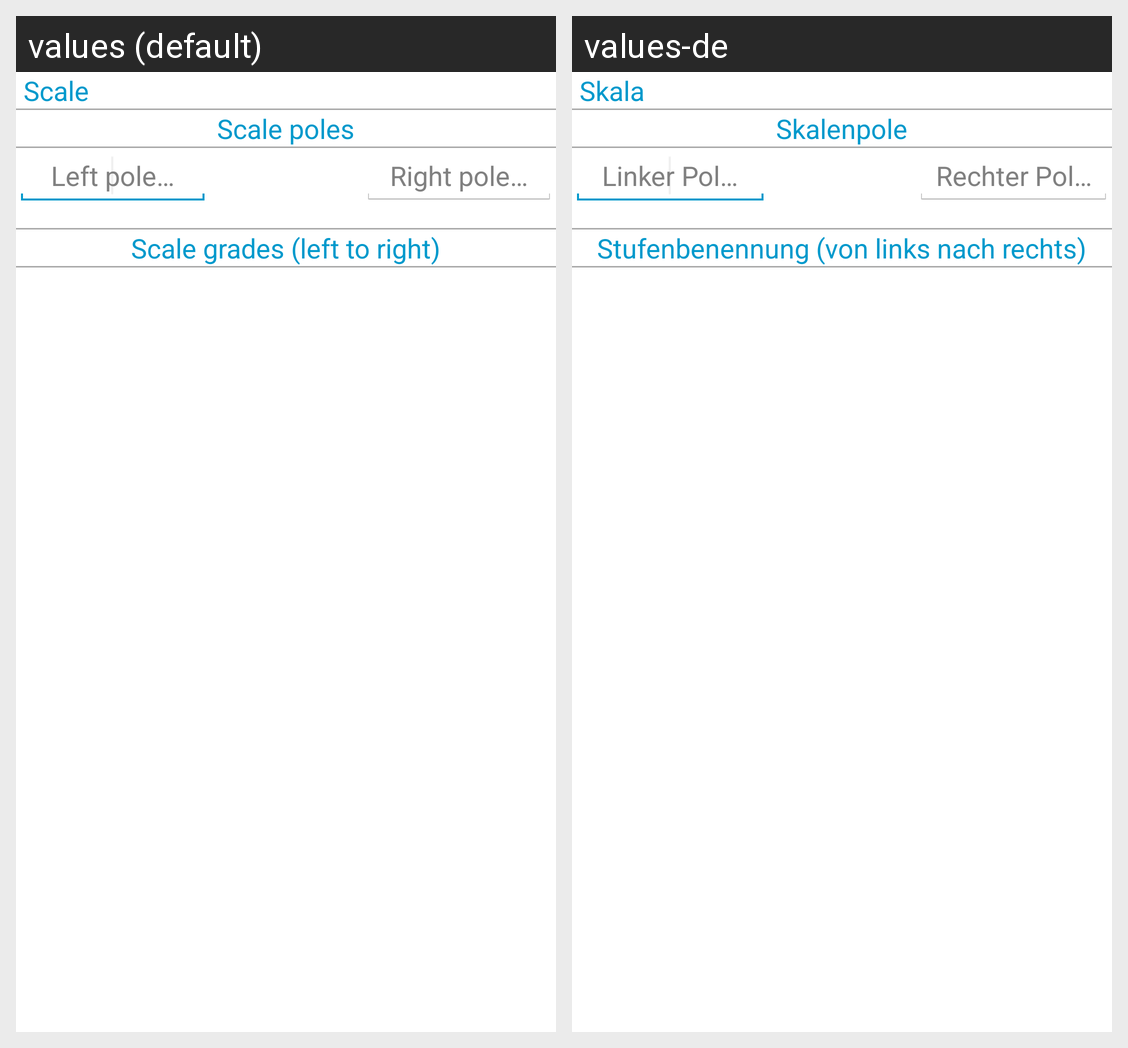

The same Android screen rendered under two of its app's locales, left to right. List the strings drawn on it with the default value and each locale's translation.
Android screen res/layout/dialog_study_edit_scale_question_answer.xml rendered under 2 locales, left to right: values (default), values-de. Device: Nexus 5 (rendered at 1080×1920; each locale shown at half size, 540×960, under a caption strip naming it); theme AppBaseTheme.
Strings drawn on this screen, with the default value and each locale's value (text and hints the layout hard-codes, and strings that could not be matched under every locale, appear in the picture but are not listed):

study_edit_scale
  values: Scale
  values-de: Skala

study_edit_scaled_questions_scalepoles_headline
  values: Scale poles
  values-de: Skalenpole

study_edit_scaled_questions_scalepole_left_hint
  values: Left pole…
  values-de: Linker Pol…

study_edit_scaled_questions_scalepole_right_hint
  values: Right pole…
  values-de: Rechter Pol…

study_edit_scaled_questions_scale_grades_headline
  values: Scale grades (left to right)
  values-de: Stufenbenennung (von links nach rechts)
